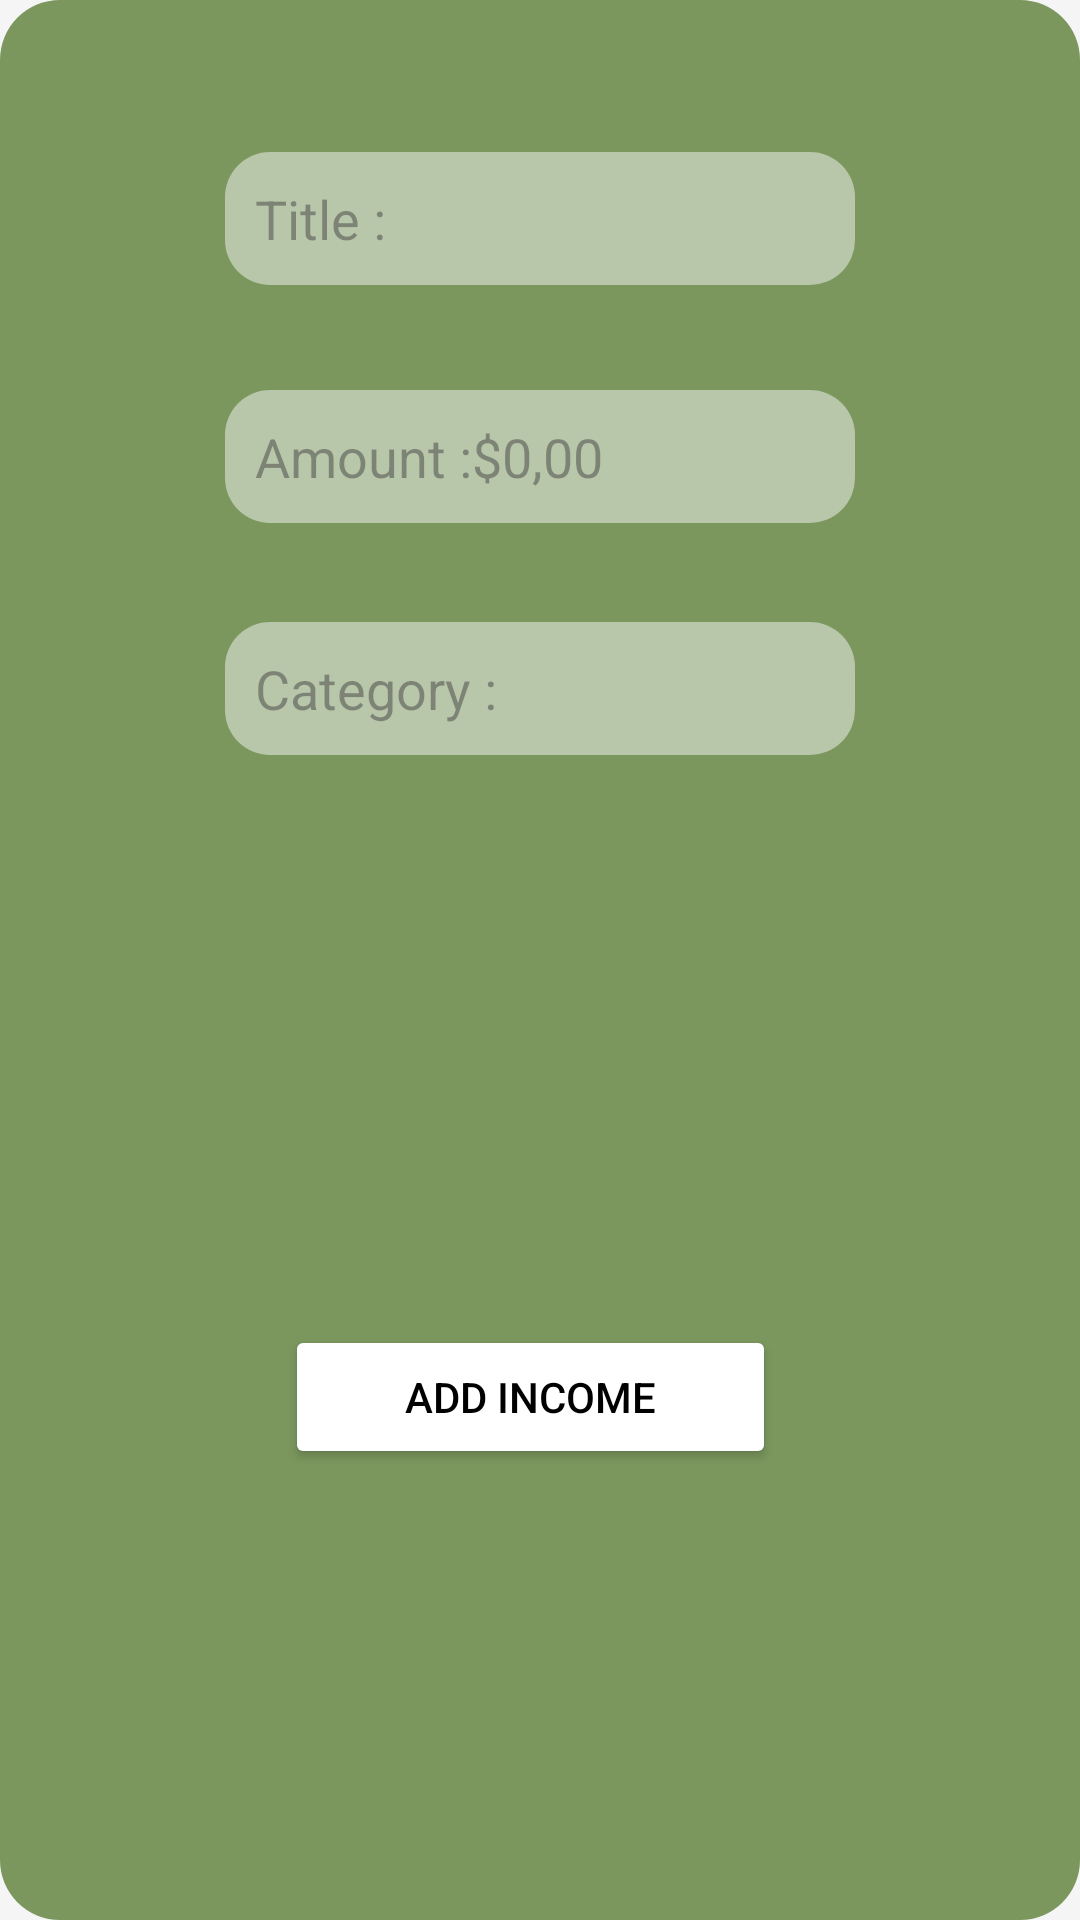

Layout XML and referenced resources for this Android screen:
<!-- AndroidManifest.xml: application theme Theme.IncomManeger -->
<!-- res/layout/income.xml -->
<?xml version="1.0" encoding="utf-8"?>
<LinearLayout xmlns:android="http://schemas.android.com/apk/res/android"
    xmlns:app="http://schemas.android.com/apk/res-auto"
    xmlns:tools="http://schemas.android.com/tools"
    android:layout_width="match_parent"
    android:layout_height="match_parent"
    android:background="#F5F5F5"
    android:orientation="vertical">


    <androidx.constraintlayout.widget.ConstraintLayout
        android:layout_width="match_parent"
        android:layout_height="match_parent"
        android:background="@drawable/background_with_radius">

        <EditText
            android:id="@+id/IncomeTitle"
            android:layout_width="wrap_content"
            android:layout_height="wrap_content"
            android:background="@drawable/rounded_edittext_background"
            android:ems="10"
            android:hint="Title :"
            android:inputType="text"
            android:padding="10dp"
            app:layout_constraintBottom_toBottomOf="parent"
            app:layout_constraintEnd_toEndOf="parent"
            app:layout_constraintStart_toStartOf="parent"
            app:layout_constraintTop_toTopOf="parent"
            app:layout_constraintVertical_bias="0.085" />

        <EditText
            android:id="@+id/IncomeAmount"
            android:layout_width="wrap_content"
            android:layout_height="wrap_content"
            android:background="@drawable/rounded_edittext_background"
            android:ems="10"
            android:hint="Amount :$0,00"
            android:inputType="text"
            android:padding="10dp"
            app:layout_constraintBottom_toBottomOf="parent"
            app:layout_constraintEnd_toEndOf="parent"
            app:layout_constraintStart_toStartOf="parent"
            app:layout_constraintTop_toBottomOf="@+id/IncomeTitle"
            app:layout_constraintVertical_bias="0.07" />

        <EditText
            android:id="@+id/IncomeCategory"
            android:layout_width="wrap_content"
            android:layout_height="wrap_content"
            android:background="@drawable/rounded_edittext_background"
            android:ems="10"
            android:hint="Category :"
            android:inputType="text"
            android:padding="10dp"
            app:layout_constraintBottom_toBottomOf="parent"
            app:layout_constraintEnd_toEndOf="parent"
            app:layout_constraintStart_toStartOf="parent"
            app:layout_constraintTop_toBottomOf="@+id/IncomeAmount"
            app:layout_constraintVertical_bias="0.078" />

        <Button
            android:id="@+id/AddIncomeBtn"
            android:layout_width="wrap_content"
            android:layout_height="wrap_content"
            android:layout_marginTop="92dp"
            android:backgroundTint="@color/white"
            android:clickable="true"
            android:onClick="AddIncome"
            android:paddingLeft="40dp"
            android:paddingRight="40dp"
            android:text="ADD INCOME"
            android:textColor="@color/black"
            android:textColorHint="#1C1B1B"
            app:layout_constraintBottom_toBottomOf="parent"
            app:layout_constraintEnd_toEndOf="parent"
            app:layout_constraintHorizontal_bias="0.484"
            app:layout_constraintStart_toStartOf="parent"
            app:layout_constraintTop_toBottomOf="@+id/IncomeCategory"
            app:layout_constraintVertical_bias="0.394" />

        <ImageView
            android:id="@+id/imageView4"
            android:layout_width="172dp"
            android:layout_height="142dp"
            android:layout_marginTop="20dp"
            android:layout_marginBottom="20dp"
            app:layout_constraintBottom_toTopOf="@+id/AddIncomeBtn"
            app:layout_constraintEnd_toEndOf="parent"
            app:layout_constraintHorizontal_bias="0.497"
            app:layout_constraintStart_toStartOf="parent"
            app:layout_constraintTop_toBottomOf="@+id/IncomeCategory"
            app:layout_constraintVertical_bias="0.223"
            app:srcCompat="@drawable/profits" />


    </androidx.constraintlayout.widget.ConstraintLayout>
</LinearLayout>
<!-- resources referenced by this layout -->
<resources>
  <!-- drawable background_with_radius (drawable) -->
  <?xml version="1.0" encoding="utf-8"?>
  <shape xmlns:android="http://schemas.android.com/apk/res/android">
      <corners android:topLeftRadius="20dp"
          android:topRightRadius="20dp"
          android:bottomLeftRadius="20dp"
          android:bottomRightRadius="20dp"/>
      <solid android:color="#7B975E" />
  </shape>
  <!-- drawable rounded_edittext_background (drawable) -->
  <?xml version="1.0" encoding="utf-8"?>
  <shape xmlns:android="http://schemas.android.com/apk/res/android">
      <solid android:color="#80F5F5F5" />
      <corners android:radius="15dp" />
  </shape>
  <style name="Theme.IncomManeger" parent="Base.Theme.IncomManeger" />
  <style name="Base.Theme.IncomManeger" parent="Theme.Material3.DayNight.NoActionBar">
          
          
      </style>
  <!-- not gathered from this repository: default colours our renderer supplied (Android Studio template values) -->
  <color name="black">#FF000000</color>
  <color name="white">#FFFFFFFF</color>
</resources>
